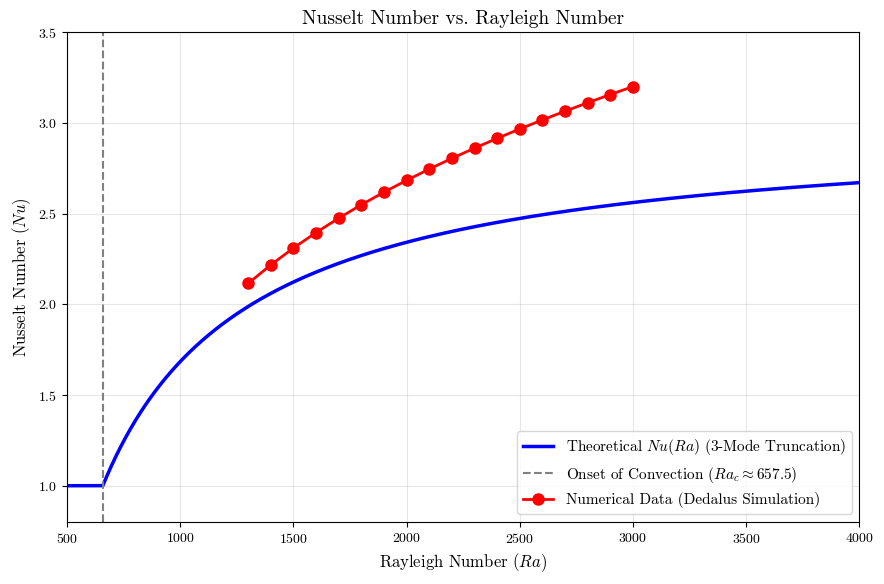

This figure's Python source:
import numpy as np
import matplotlib.pyplot as plt

# --- Plotting Configuration ---
plt.rcParams.update({
    'font.size': 12,
    'axes.titlesize': 14,
    'axes.labelsize': 12,
    'xtick.labelsize': 10,
    'ytick.labelsize': 10,
    "text.usetex": False,
    "font.family": "serif",
    "font.serif": ["cmr10"],
    "mathtext.fontset": "cm",
    "axes.formatter.use_mathtext": True,
})

# --- 1. Custom Data Points ---
# Replace these with your actual Dedalus simulation results!
# Example: Running simulations at Ra = 500, 800, 1500, 2500, 3500
custom_Ra = [1300, 1400, 1500, 1600, 1700, 1800, 1900,
            2000, 2100, 2200, 2300, 2400, 2500, 2600, 2700, 2800, 2900,
            3000]
custom_Nu = [2.1157, 2.2177, 2.3107, 2.3962, 2.4754, 2.5493, 2.6187,
            2.6841, 2.7462, 2.8052,2.8615, 2.9155, 2.9673, 3.0172, 3.0654, 3.1120, 3.1572,
            3.2010]

# --- 2. Theoretical Mathematical Setup ---
pi = np.pi
Rac = (27 * pi**4) / 4  # Absolute minimum critical Ra (~657.511)

# Create a continuous array of Rayleigh numbers to plot the smooth curve
# We will plot from Ra=0 up to Ra=4000 (just past where the theory starts to break down)
Ra_continuous = np.linspace(500, 4000, 1000)

# Calculate the theoretical Nusselt number using our weakly non-linear formula
# np.where works like an if/else statement for arrays:
# If Ra < Rac, Nu = 1.0 (Conduction)
# If Ra >= Rac, Nu = 1 + 2 * (1 - Rac/Ra) (Convection)
Nu_theoretical = np.where(Ra_continuous < Rac, 1.0, 1.0 + 2.0 * (1.0 - Rac / Ra_continuous))

# --- 3. Plotting ---
plt.figure(figsize=(9, 6))

# Plot the theoretical curve
plt.plot(Ra_continuous, Nu_theoretical, color='blue', linewidth=2.5, 
         label='Theoretical $Nu(Ra)$ (3-Mode Truncation)')

# Plot a vertical dashed line to mark the critical Rayleigh number (Onset of convection)
plt.axvline(x=Rac, color='gray', linestyle='--', 
            label=f'Onset of Convection ($Ra_c \\approx {Rac:.1f}$)')

# Plot your custom changeable data points
plt.plot(custom_Ra, custom_Nu, color='red', marker='o', linestyle='-', 
         linewidth=2, markersize=8, label='Numerical Data (Dedalus Simulation)')

# Formatting
plt.title('Nusselt Number vs. Rayleigh Number', fontsize=14)
plt.xlabel('Rayleigh Number ($Ra$)', fontsize=12)
plt.ylabel('Nusselt Number ($Nu$)', fontsize=12)

plt.xscale('linear')  # Logarithmic scale for Ra
plt.yscale('linear')  # Linear scale for Nu

# Set axis limits
plt.xlim(500, 4000)
plt.ylim(0.8, 3.5)

plt.grid(True, alpha=0.3)
plt.legend(loc='lower right', fontsize=11)
plt.tight_layout()

# Save or display
plt.savefig('Nu_vs_Ra_Scaling.png', dpi=300)
plt.show()
